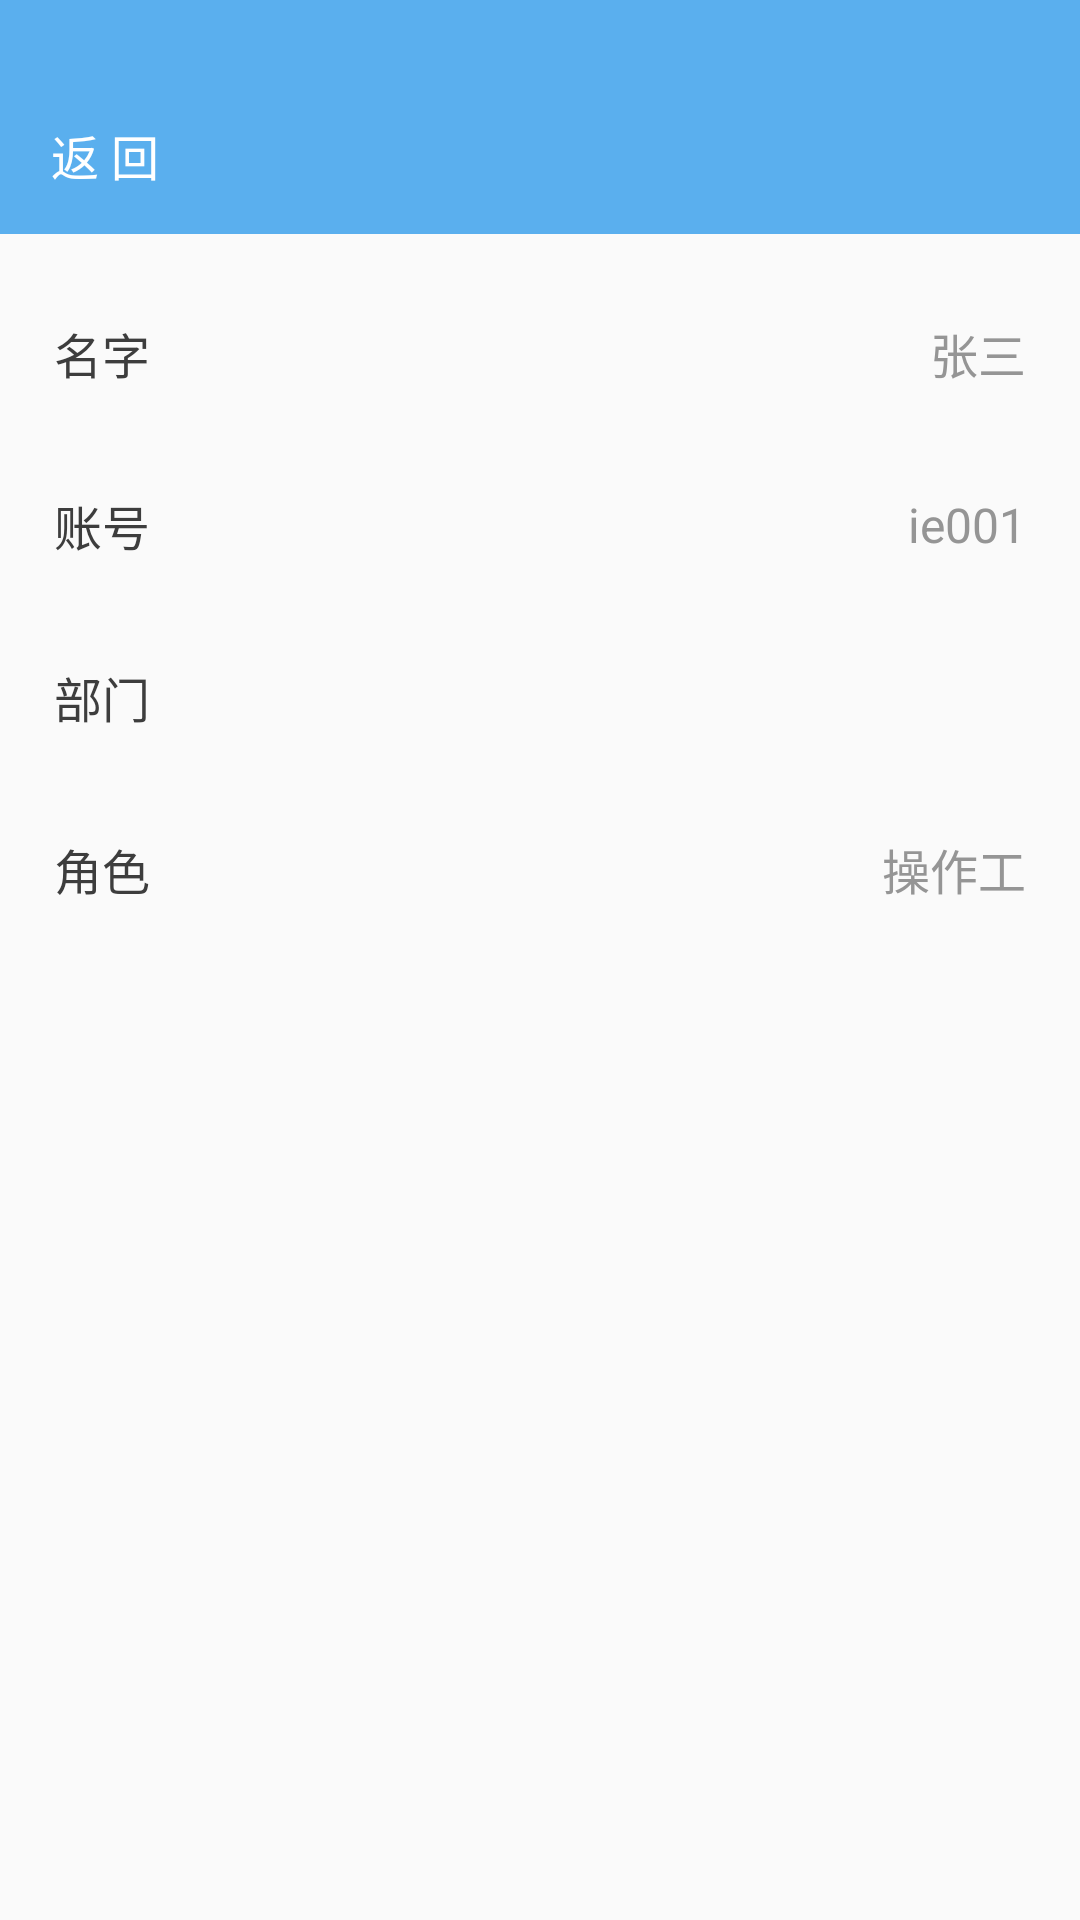

Reconstruct the res/layout file that produces this screen, plus the resources it refers to.
<!-- AndroidManifest.xml: application theme status_bar -->
<!-- res/layout/activity_userdetail.xml -->
<?xml version="1.0" encoding="utf-8"?>
<LinearLayout xmlns:android="http://schemas.android.com/apk/res/android"
    android:layout_width="match_parent"
    android:layout_height="match_parent"
    android:orientation="vertical" 
    android:background="#fafafa">
    <include 
        layout="@layout/titlebar"
        android:layout_width="match_parent"
        android:layout_height="78dp"/>
    
    <LinearLayout 
        android:id="@+id/group_name"
        android:layout_width="match_parent"
        android:layout_height="59dp"
        android:layout_marginTop="10dp"
        android:padding="18dp"
        android:background="@drawable/input"
        android:orientation="horizontal"
        android:gravity="center_vertical">
        
        <TextView 
            android:layout_width="wrap_content"
            android:layout_height="wrap_content"
            android:textSize="16sp"
            android:textColor="#3d3d3d"
            android:text="名字"/>
        
        <TextView 
            android:id="@+id/name"
            android:layout_width="match_parent"
            android:layout_height="wrap_content"
            android:gravity="right"
            android:textSize="16sp"
            android:textColor="#959595"
            android:text="张三"/>
    </LinearLayout>
    
 	<LinearLayout 
        android:id="@+id/group_account"
        android:layout_width="match_parent"
        android:layout_height="59dp"
        android:layout_marginTop="-2dp"
        android:padding="18dp"
        android:background="@drawable/input"
        android:orientation="horizontal"
        android:gravity="center_vertical">
        
        <TextView 
            android:layout_width="wrap_content"
            android:layout_height="wrap_content"
            android:textSize="16sp"
            android:textColor="#3d3d3d"
            android:text="账号"/>
        
        <TextView 
            android:id="@+id/account"
            android:layout_width="match_parent"
            android:layout_height="wrap_content"
            android:gravity="right"
            android:textSize="16sp"
            android:textColor="#959595"
            android:text="ie001"/>
    </LinearLayout>
    
 	<LinearLayout 
        android:id="@+id/group_sex"
        android:layout_width="match_parent"
        android:layout_height="59dp"
        android:layout_marginTop="-2dp"
        android:padding="18dp"
        android:background="@drawable/input"
        android:orientation="horizontal"
        android:gravity="center_vertical">
        
        <TextView 
            android:layout_width="wrap_content"
            android:layout_height="wrap_content"
            android:textSize="16sp"
            android:textColor="#3d3d3d"
            android:text="部门"/>
        
        <TextView 
            android:id="@+id/department"
            android:layout_width="match_parent"
            android:layout_height="wrap_content"
            android:gravity="right"
            android:textSize="16sp"
            android:textColor="#959595"/>
    </LinearLayout>
    
 	<LinearLayout 
        android:id="@+id/group_role"
        android:layout_width="match_parent"
        android:layout_height="59dp"
        android:layout_marginTop="-2dp"
        android:padding="18dp"
        android:background="@drawable/input"
        android:orientation="horizontal"
        android:gravity="center_vertical">
        
        <TextView 
            android:layout_width="wrap_content"
            android:layout_height="wrap_content"
            android:textSize="16sp"
            android:textColor="#3d3d3d"
            android:text="角色"/>
        
        <TextView 
            android:id="@+id/role"
            android:layout_width="match_parent"
            android:layout_height="wrap_content"
            android:gravity="right"
            android:textSize="16sp"
            android:textColor="#959595"
            android:text="操作工"/>
    </LinearLayout>
</LinearLayout>
<!-- res/layout/titlebar.xml (included above) -->
<?xml version="1.0" encoding="utf-8"?>
<LinearLayout xmlns:android="http://schemas.android.com/apk/res/android"
    android:layout_width="match_parent"
    android:layout_height="match_parent"
    android:paddingTop="23dp"
    android:paddingLeft="17dp"
    android:paddingRight="17dp" 
    android:background="#5aafee"
    android:orientation="horizontal"
    android:gravity="center_vertical">
    <RelativeLayout 
        android:layout_width="match_parent"
        android:layout_height="match_parent">
    
	    <TextView 
	        android:id="@+id/back"
	        android:layout_width="wrap_content"
	        android:layout_height="21dp"
	        android:clickable="true"
	        android:gravity="center_vertical"
	        android:layout_alignParentLeft="true"
	        android:layout_centerVertical="true"
	        android:drawableLeft="@drawable/group_2"
	        android:drawablePadding="5dp"
	        android:textColor="#ffffff"
	        android:textSize="16sp"
	        android:text="返 回"
	        android:onClick="goBack"/>
	
	    <TextView 
	        android:id="@+id/title"
	        android:layout_width="wrap_content"
	        android:layout_height="wrap_content"
	        android:gravity="center_vertical"
			android:layout_centerInParent="true"
	        android:layout_marginBottom="19dp"
	        android:textColor="#ffffff"
	        android:textSize="19sp"/>
	    
	    <ImageButton 
	        android:id="@+id/menu"
	        android:layout_width="27dp"
	        android:layout_height="27dp"
	        android:gravity="center_vertical"
	        android:layout_alignParentRight="true"
	        android:layout_centerVertical="true"
	        android:scaleType="fitXY"
	        android:background="@null"
	        android:onClick="onMenu"
	        android:visibility="gone"/>
    </RelativeLayout>
</LinearLayout>
<!-- resources referenced by this layout -->
<resources>
  <style name="status_bar" parent="@android:style/Theme.Holo.Light.NoActionBar">
  		  
  		<item name="android:windowTranslucentStatus">true</item>  
  		  
  		<item name="android:windowTranslucentNavigation">false</item> 
      </style>
</resources>
